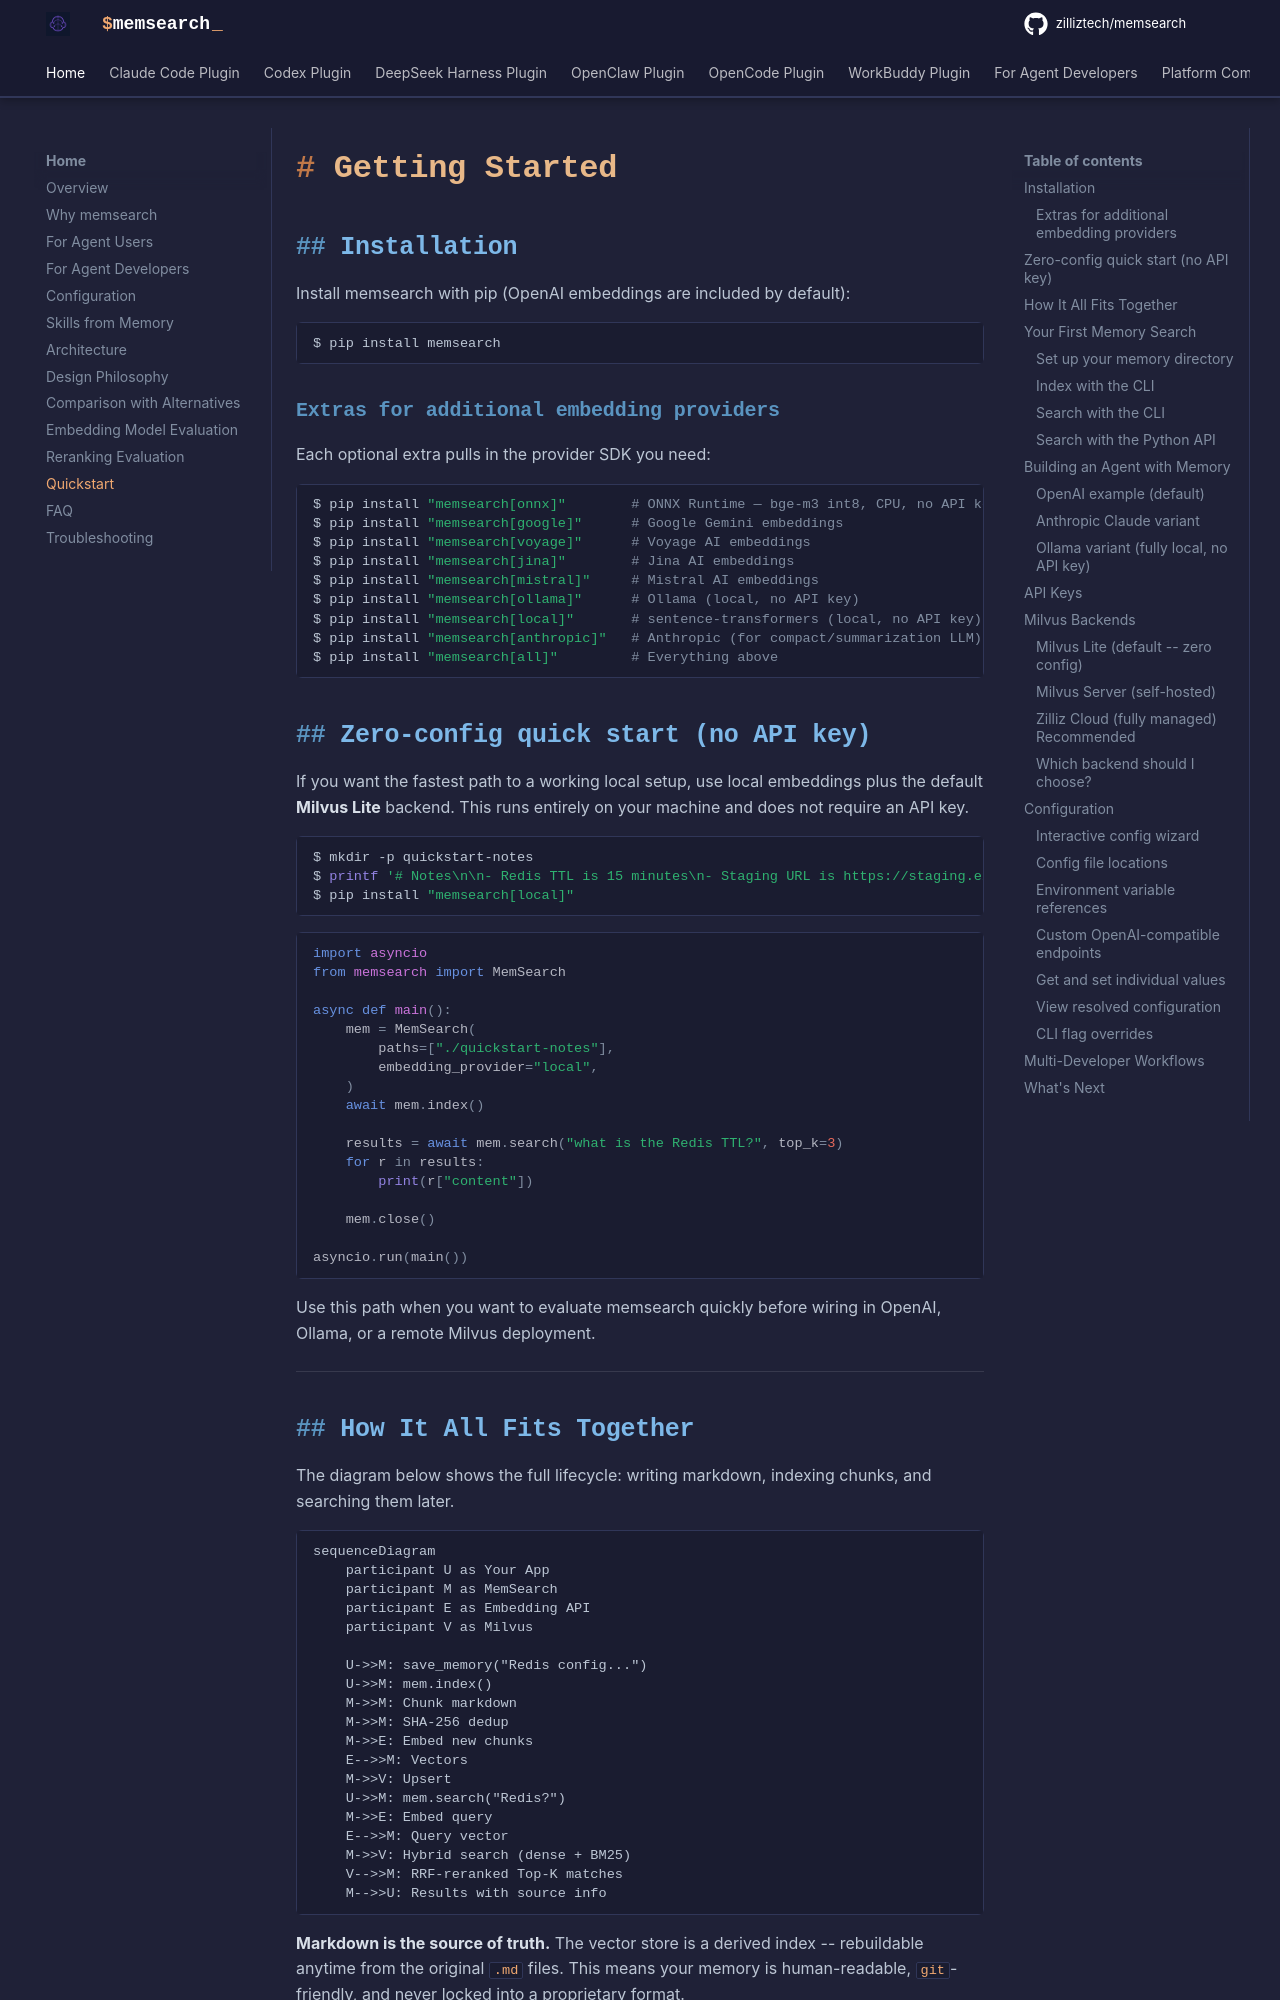

repository: zilliztech/memsearch · page: getting-started/index.html · generator: mkdocs

# Getting Started

## Installation

Install memsearch with pip (OpenAI embeddings are included by default):

```bash
$ pip install memsearch
```

### Extras for additional embedding providers

Each optional extra pulls in the provider SDK you need:

```bash
$ pip install "memsearch[onnx]"        # ONNX Runtime — bge-m3 int8, CPU, no API key
$ pip install "memsearch[google]"      # Google Gemini embeddings
$ pip install "memsearch[voyage]"      # Voyage AI embeddings
$ pip install "memsearch[jina]"        # Jina AI embeddings
$ pip install "memsearch[mistral]"     # Mistral AI embeddings
$ pip install "memsearch[ollama]"      # Ollama (local, no API key)
$ pip install "memsearch[local]"       # sentence-transformers (local, no API key)
$ pip install "memsearch[anthropic]"   # Anthropic (for compact/summarization LLM)
$ pip install "memsearch[all]"         # Everything above
```

## Zero-config quick start (no API key)

If you want the fastest path to a working local setup, use local embeddings plus the default **Milvus Lite** backend. This runs entirely on your machine and does not require an API key.

```bash
$ mkdir -p quickstart-notes
$ printf '# Notes\n\n- Redis TTL is 15 minutes\n- Staging URL is https://staging.example.com\n' > quickstart-notes/MEMORY.md
$ pip install "memsearch[local]"
```

```python
import asyncio
from memsearch import MemSearch

async def main():
    mem = MemSearch(
        paths=["./quickstart-notes"],
        embedding_provider="local",
    )
    await mem.index()

    results = await mem.search("what is the Redis TTL?", top_k=3)
    for r in results:
        print(r["content"])

    mem.close()

asyncio.run(main())
```

Use this path when you want to evaluate memsearch quickly before wiring in OpenAI, Ollama, or a remote Milvus deployment.

---

## How It All Fits Together

The diagram below shows the full lifecycle: writing markdown, indexing chunks, and searching them later.

```mermaid
sequenceDiagram
    participant U as Your App
    participant M as MemSearch
    participant E as Embedding API
    participant V as Milvus

    U->>M: save_memory("Redis config...")
    U->>M: mem.index()
    M->>M: Chunk markdown
    M->>M: SHA-256 dedup
    M->>E: Embed new chunks
    E-->>M: Vectors
    M->>V: Upsert
    U->>M: mem.search("Redis?")
    M->>E: Embed query
    E-->>M: Query vector
    M->>V: Hybrid search (dense + BM25)
    V-->>M: RRF-reranked Top-K matches
    M-->>U: Results with source info
```

**Markdown is the source of truth.** The vector store is a derived index -- rebuildable anytime from the original `.md` files. This means your memory is human-readable, `git`-friendly, and never locked into a proprietary format.

---

## Your First Memory Search

This section walks through the complete flow: create a memory directory, write some markdown files, index them, and search.
